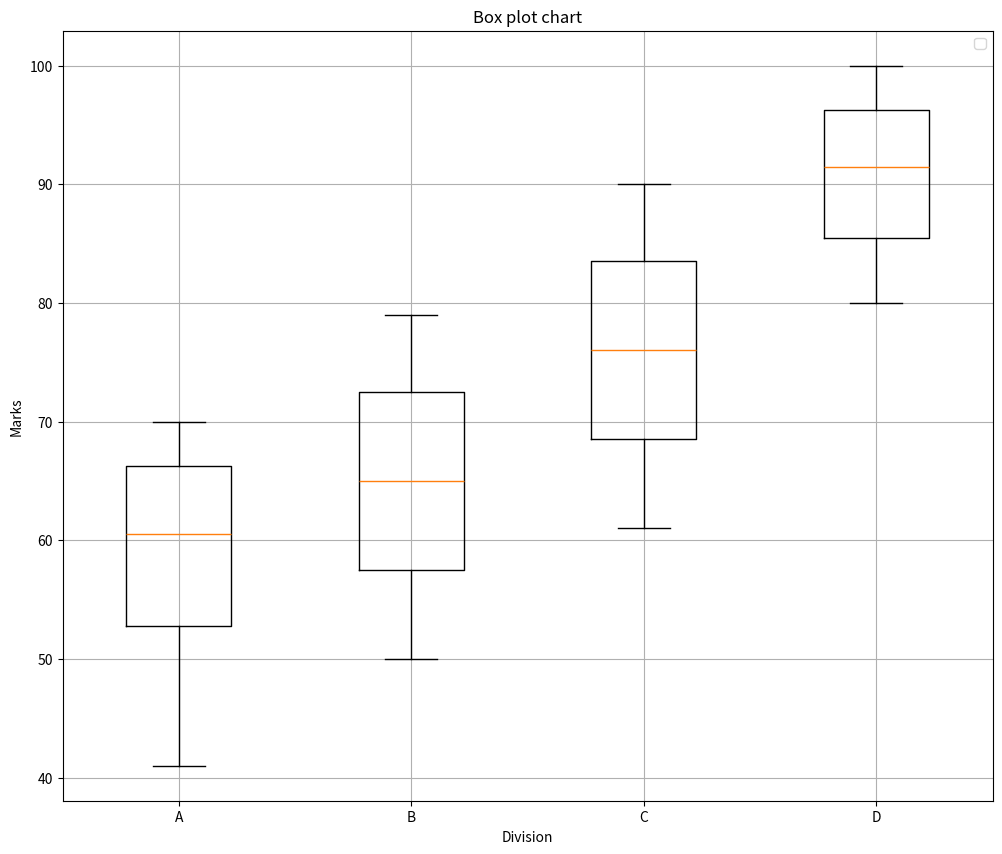

Write Python code to recreate this figure.
import matplotlib.pyplot as plt 
division_a = [41, 44, 47, 49, 52, 53, 55, 57, 58, 60, 61, 62, 63, 65, 66, 67, 68, 69, 70, 70]
division_b = [50, 51, 53, 55, 56, 58, 60, 61, 63, 64, 66, 67, 69, 71, 72, 74, 75, 77, 78, 79]
division_c = [61, 62, 64, 65, 67, 69, 70, 72, 73, 75, 77, 78, 80, 81, 83, 85, 86, 88, 89, 90]
division_d = [80, 81, 82, 83, 84, 86, 87, 88, 89, 91, 92, 93, 94, 95, 96, 97, 98, 99, 100, 100]

plt.figure(figsize=(12,10))
plt.boxplot(x=[division_a,division_b,division_c,division_d],tick_labels=['A','B','C','D'])
# plt.xticks(ticks=['A','B','C','D'])
plt.xlabel('Division')
plt.ylabel('Marks')
plt.title("Box plot chart")
plt.grid()
plt.legend()
plt.show()
